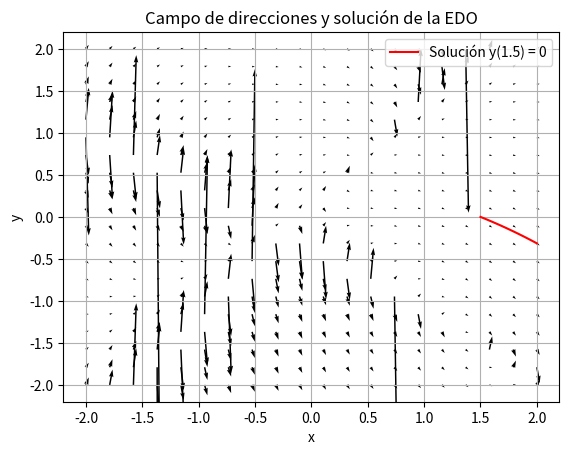

Write the Python code that produced this figure.
import numpy as np
import matplotlib.pyplot as plt
from scipy.integrate import solve_ivp

def f(x, y):
    return (x - 3*y - 3*(x**2 - y**2) + 3*x*y) / (2*x - y + 3*(x**2 - y**2) + 2*x*y)

# Campo de direcciones
x = np.linspace(-2, 2, 20)
y = np.linspace(-2, 2, 20)
X, Y = np.meshgrid(x, y)
U = 1
V = f(X, Y)
fig, ax = plt.subplots()
ax.quiver(X, Y, U, V)
sol = solve_ivp(f, [1.5, 2], [0], dense_output=True)
t = np.linspace(1.5, 2, 100)
y_sol = sol.sol(t)
ax.plot(t, y_sol[0], 'r', label='Solución y(1.5) = 0')
ax.legend()
plt.title('Campo de direcciones y solución de la EDO')
plt.xlabel('x')
plt.ylabel('y')
plt.grid(True)
plt.show()
